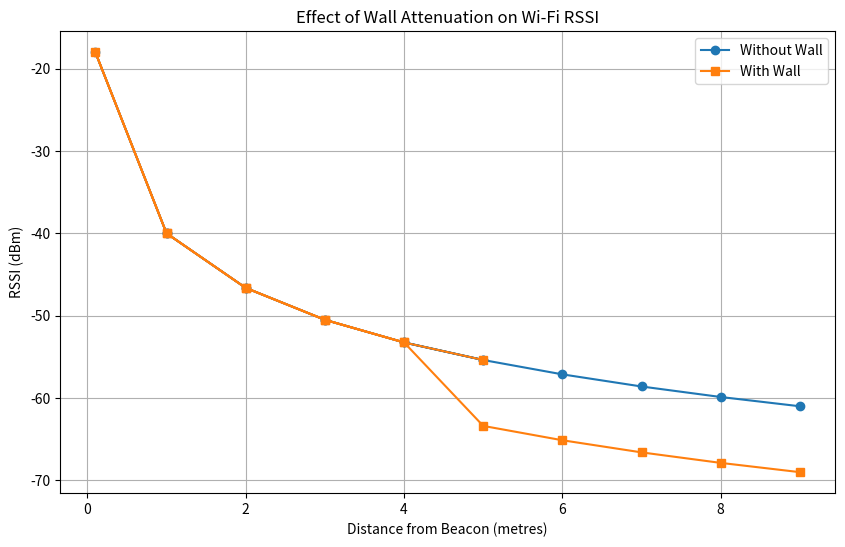

Write the Python code that produced this figure.

import math
import matplotlib.pyplot as plt

# Beacon position
beacon_x = 10
beacon_y = 5

# Wall position
wall_x = 6
wall_y_min = 0
wall_y_max = 8

# RSSI parameters
reference_rssi = -40
path_loss_exponent = 2.2
wall_loss = 8  # Illustrative additional loss in dB

# Store results
distances = []
rssi_without_wall = []
rssi_with_wall = []

# Move robot along the horizontal path
for robot_x in range(1, 16):

    robot_y = 5

    # Calculate distance
    distance = math.sqrt(
        (beacon_x - robot_x) ** 2 +
        (beacon_y - robot_y) ** 2
    )

    distance = max(distance, 0.1)

    # Calculate normal RSSI
    rssi = reference_rssi - (
        10 * path_loss_exponent *
        math.log10(distance)
    )

    # Check whether the wall blocks the direct path
    wall_blocks = (
        robot_x < wall_x < beacon_x
        and wall_y_min <= robot_y <= wall_y_max
    )

    # Apply additional wall loss
    if wall_blocks:
        blocked_rssi = rssi - wall_loss
    else:
        blocked_rssi = rssi

    distances.append(distance)
    rssi_without_wall.append(rssi)
    rssi_with_wall.append(blocked_rssi)

# Plot results
plt.figure(figsize=(10, 6))

plt.plot(
    distances,
    rssi_without_wall,
    marker='o',
    label='Without Wall'
)

plt.plot(
    distances,
    rssi_with_wall,
    marker='s',
    label='With Wall'
)

plt.title("Effect of Wall Attenuation on Wi-Fi RSSI")
plt.xlabel("Distance from Beacon (metres)")
plt.ylabel("RSSI (dBm)")

plt.grid(True)
plt.legend()
plt.show()
